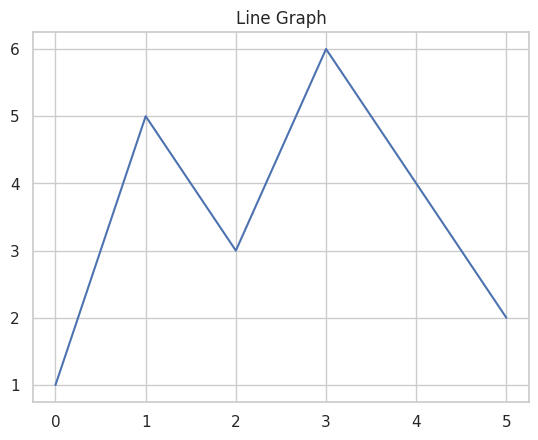

Write Python code to recreate this figure.
'''
install the below packages through command prompt
pip install matplotlib
pip install seaborn
'''

import matplotlib.pyplot as plt
import seaborn as sns

# Example: Basic data visualization
sns.set(style="whitegrid")
data = [1, 5, 3, 6, 4, 2]
plt.plot(data)
plt.title("Line Graph")
plt.show()

# Matplotlib provides plotting functionality, and Seaborn enhances this with a high-level interface and attractive default styles.